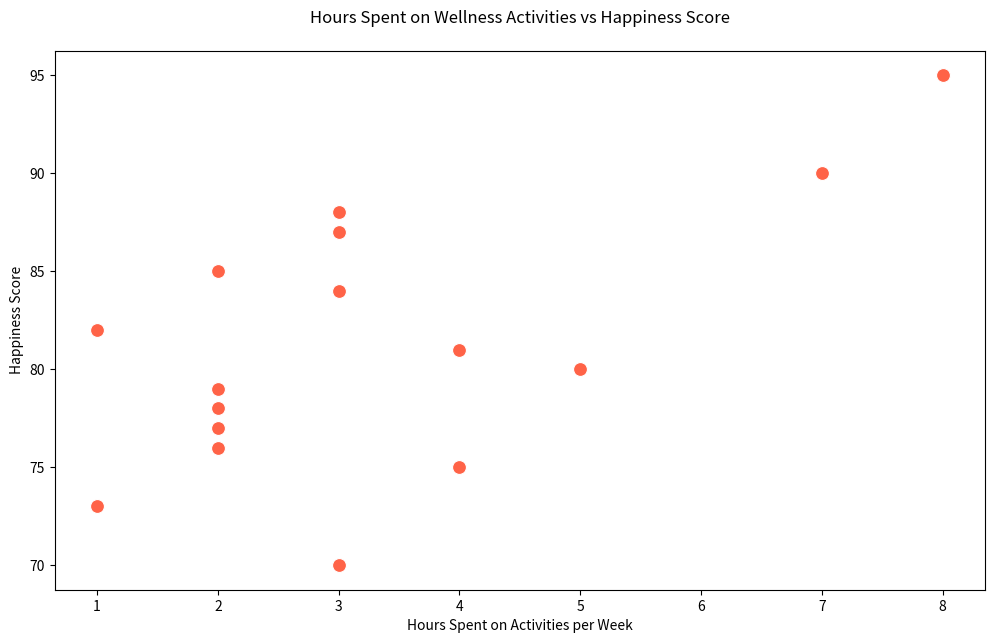

The script that saved this image:

import pandas as pd
import seaborn as sns
import matplotlib.pyplot as plt

# Create the DataFrame
data = {
    'Activity': ['Exercise', 'Meditation', 'Reading', 'Socializing', 'Sleeping', 'Cooking', 'Gardening', 
                 'Traveling', 'Hiking', 'Painting', 'Music', 'Volunteering', 'Yoga', 'Writing', 'Photography', 'Crafting'],
    'HoursPerWeek': [5, 2, 4, 7, 8, 3, 2, 1, 3, 2, 4, 3, 3, 2, 2, 1],
    'HappinessScore': [80, 85, 75, 90, 95, 70, 78, 82, 88, 76, 81, 87, 84, 79, 77, 73]
}

df = pd.DataFrame(data)

# Set the size of the plot
plt.figure(figsize=(12, 7))

# Create scatterplot
scatter = sns.scatterplot(
    x='HoursPerWeek', 
    y='HappinessScore', 
    data=df, 
    s=100,  # size of points
    color='#FF6347'  # tomato color
)

# Setting the title
plt.title('Hours Spent on Wellness Activities vs Happiness Score', pad=20)

# Add labels to the axes
plt.xlabel('Hours Spent on Activities per Week')
plt.ylabel('Happiness Score')

# Show the plot
plt.show()
